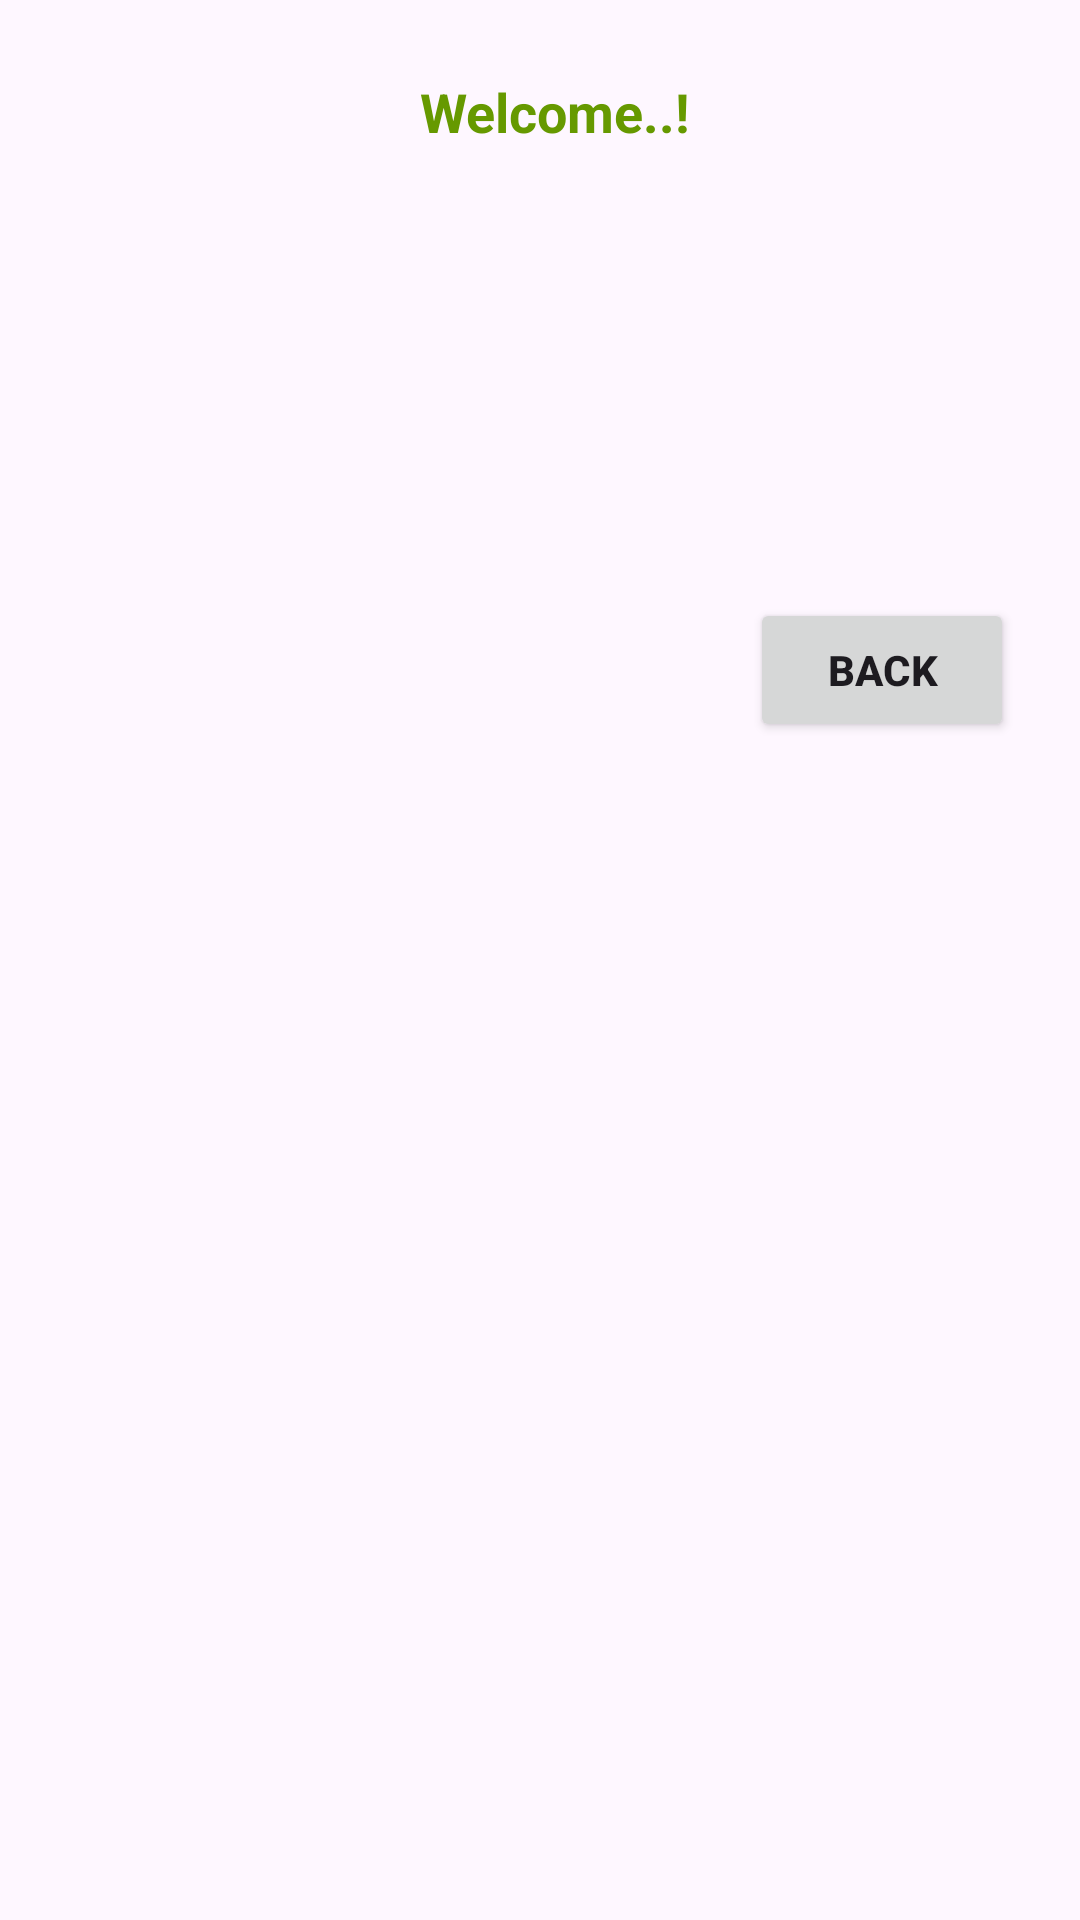

This screen was rendered from an Android layout file. Write that file and the resources it references.
<!-- AndroidManifest.xml: application theme Theme.Assignment5MIT320622550119 -->
<!-- res/layout/activity_login.xml -->
<?xml version="1.0" encoding="utf-8"?>
<LinearLayout xmlns:android="http://schemas.android.com/apk/res/android"
    xmlns:tools="http://schemas.android.com/tools"
    android:layout_width="match_parent"
    android:layout_height="match_parent"
    android:orientation="vertical"
    tools:context=".LoginActivity">

    <TextView
        android:layout_width="match_parent"
        android:layout_height="wrap_content"
        android:layout_marginTop="25dp"
        android:paddingLeft="140dp"
        android:textStyle="bold"
        android:text="Welcome..!"
        android:textColor="@android:color/holo_green_dark"
        android:textSize="18sp" />

    <Button
        android:id="@+id/button_back"
        android:layout_width="wrap_content"
        android:layout_height="wrap_content"
        android:textStyle="bold"
        android:layout_marginStart="250dp"
        android:layout_marginTop="150dp"
        android:text="Back" />

</LinearLayout>
<!-- resources referenced by this layout -->
<resources>
  <style name="Theme.Assignment5MIT320622550119" parent="Base.Theme.Assignment5MIT320622550119" />
  <style name="Base.Theme.Assignment5MIT320622550119" parent="Theme.Material3.DayNight.NoActionBar">
          
          
      </style>
</resources>
